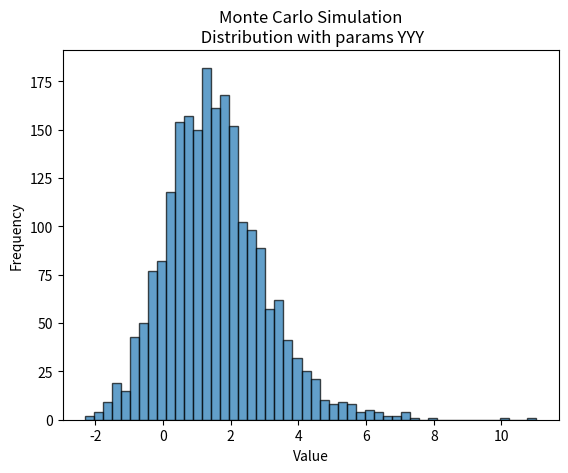

Python code for this plot:
import numpy as np
import matplotlib.pyplot as plt

# NEED TO ADD SIZE AND BIN SLIDERS TBD
def monte_carlo_simulation(variable, size):
    # Dict. mapping distribution strings to NumPy fns
    distributions = {
        'beta': np.random.beta,
        'binomial': np.random.binomial,
        'chisquare': np.random.chisquare,
        'dirichlet': np.random.dirichlet,
        'exponential': np.random.exponential,
        'f': np.random.f,
        'gamma': np.random.gamma,
        'geometric': np.random.geometric,
        'gumbel': np.random.gumbel,
        'hypergeometric': np.random.hypergeometric,
        'laplace': np.random.laplace,
        'logistic': np.random.logistic,
        'lognormal': np.random.lognormal,
        'multinomial': np.random.multinomial,
        'multivariate_normal': np.random.multivariate_normal,
        'negative_binomial': np.random.negative_binomial,
        'normal': np.random.normal,
        'pareto': np.random.pareto,
        'poisson': np.random.poisson,
        'rayleigh': np.random.rayleigh,
        'standard_normal': np.random.standard_normal,
        'standard_t': np.random.standard_t,
        'triangular': np.random.triangular,
        'uniform': np.random.uniform,
        'weibull': np.random.weibull,
        'zipf': np.random.zipf
    }

    if variable['distribution'] in distributions:
        # Unpack params and call appropriate NumPy distribution fn
        simulation_results = distributions[variable['distribution']](*variable['parameters'])
    else:
        raise ValueError(f"Distribution '{variable['distribution']}' is not supported.")
    
    return simulation_results

def sum_simulations(variables, size, bins):
    # Initialize the sum array
    sum_results = np.zeros(size)

    print(f"SUM length: {len(sum_results)}, SUM type: {type(sum_results)}, SUM shape: {sum_results.shape}")    
    
    for variable in variables:
        # Run simulation for each variable
        results = monte_carlo_simulation(variable, size)

        print(f"Results length: {len(results)}, Results type: {type(results)}, Results shape: {results.shape}")
        
        # Ensure the simulation results are of the correct size
        if len(results) != size:
            raise ValueError(f"Simulation result size {len(results)} does not match expected size {size}.")
        
        # Add the results to the sum array
        # sum_results += results
        sum_results = np.add(sum_results, results)
    
    # Compute histogram data
    frequencies, bin_edges = np.histogram(sum_results, bins=bins)

    return sum_results, bin_edges, frequencies

def plot_results(results, bin_edges, frequencies):
    # Plot the histogram of results
    plt.hist(results, bins=bin_edges, edgecolor='black', alpha=0.7)
    plt.title(f'Monte Carlo Simulation\n Distribution with params YYY')
    plt.xlabel('Value')
    plt.ylabel('Frequency')
    plt.show()

def main():
    # Example variables array from JSON
    variables = [
        {"distribution": 'normal', "parameters": [0, 1, 2130], "id": 1726117462867.638},
        {"distribution": 'exponential', "parameters": [1, 2130], "id": 1726117758016.6326},
        {"distribution": 'triangular', "parameters": [0, 0.5, 1, 2130], "id": 1726117758945.9055}
    ]
    
    # Run Monte Carlo simulations and sum the results
    sum_results, bin_edges, frequencies = sum_simulations(variables, 2130, 50)
    
    # Display results
    print(f"Mean of summed simulation: {np.mean(sum_results)}")
    print(f"Standard deviation of summed simulation: {np.std(sum_results)}")
    
    # Plot the summed results
    plot_results(sum_results, bin_edges, frequencies)

if __name__ == '__main__':
    main()
